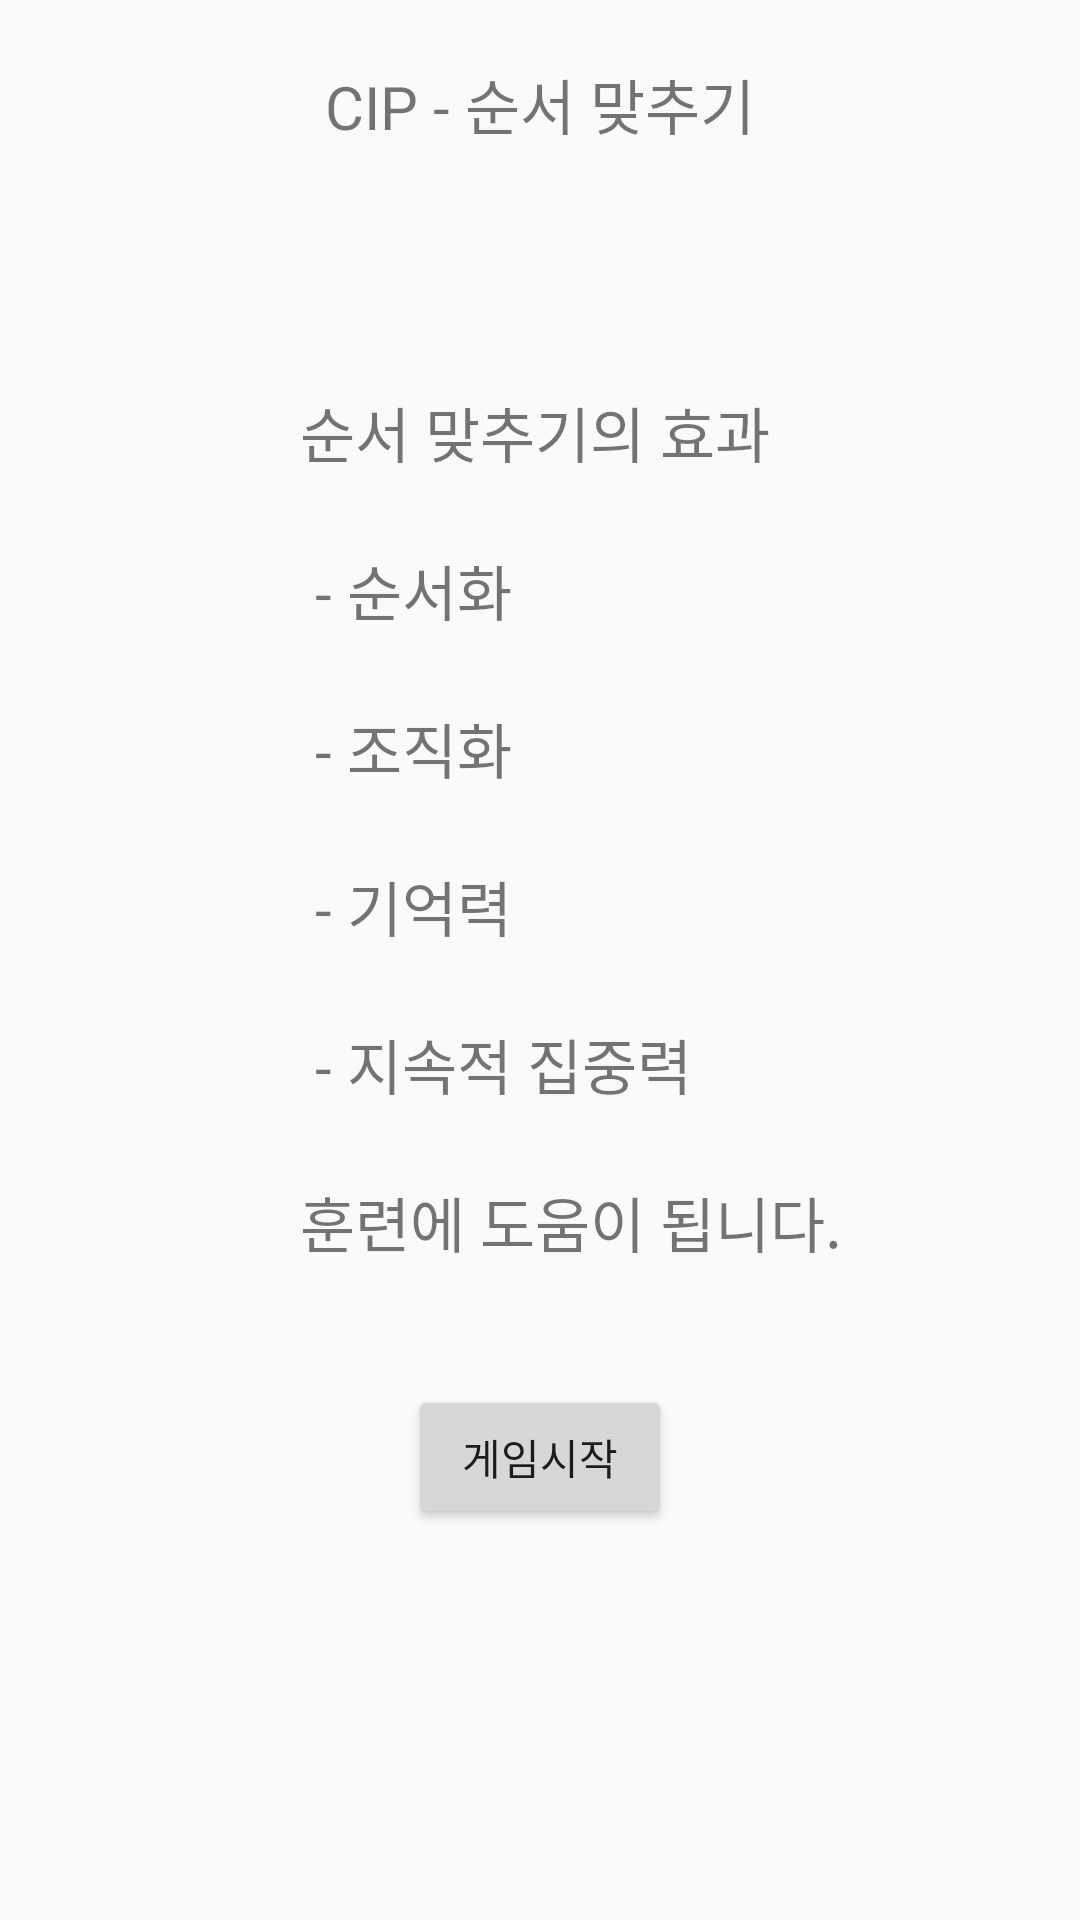

Write the Android layout XML for this screen, with the resource values it uses.
<!-- AndroidManifest.xml: application theme AppTheme -->
<!-- res/layout/activity_second_game1.xml -->
<?xml version="1.0" encoding="utf-8"?>

<RelativeLayout xmlns:android="http://schemas.android.com/apk/res/android"
    xmlns:app="http://schemas.android.com/apk/res-auto"
    xmlns:tools="http://schemas.android.com/tools"
    android:layout_width="match_parent"
    android:layout_height="match_parent"
    tools:context=".FirstGameActivity1">

    <TextView
        android:id="@+id/cip_title_text_view"
        android:layout_width="wrap_content"
        android:layout_height="wrap_content"
        android:layout_centerHorizontal="true"
        android:layout_marginTop="20dp"
        android:text="@string/cip_title"
        android:textSize="20dp"
        />

    <LinearLayout
        android:id="@+id/cip_effect_layout"
        android:layout_width="wrap_content"
        android:layout_height="wrap_content"
        android:orientation="vertical"
        android:layout_below="@id/cip_title_text_view"
        android:layout_marginTop="80dp"
        android:layout_marginStart="100dp"
        >

        <TextView
            android:layout_width="wrap_content"
            android:layout_height="wrap_content"
            android:text="@string/cip_sequence_effect"
            android:textSize="20dp"/>

    </LinearLayout>

    <Button
        android:id="@+id/second_game_start_button"
        android:layout_width="wrap_content"
        android:layout_height="wrap_content"
        android:layout_below="@id/cip_effect_layout"
        android:layout_centerInParent="true"
        android:layout_marginTop="40dp"
        android:text="게임시작"/>



</RelativeLayout>
<!-- resources referenced by this layout -->
<resources>
  <string name="cip_sequence_effect">순서 맞추기의 효과\n\n - 순서화\n\n - 조직화\n\n - 기억력\n\n - 지속적 집중력\n\n훈련에 도움이 됩니다.</string>
  <string name="cip_title">CIP - 순서 맞추기</string>
  <style name="AppTheme" parent="Theme.AppCompat.Light.DarkActionBar">
          
          <item name="colorPrimary">@color/colorPrimary</item>
          <item name="colorPrimaryDark">@color/colorPrimaryDark</item>
          <item name="colorAccent">@color/colorAccent</item>
  
          
          <item name="windowNoTitle">true</item>
          <item name="windowActionBar">false</item>
  
      </style>
  <color name="colorPrimary">#008577</color>
  <color name="colorPrimaryDark">#00574B</color>
  <color name="colorAccent">#D81B60</color>
</resources>
